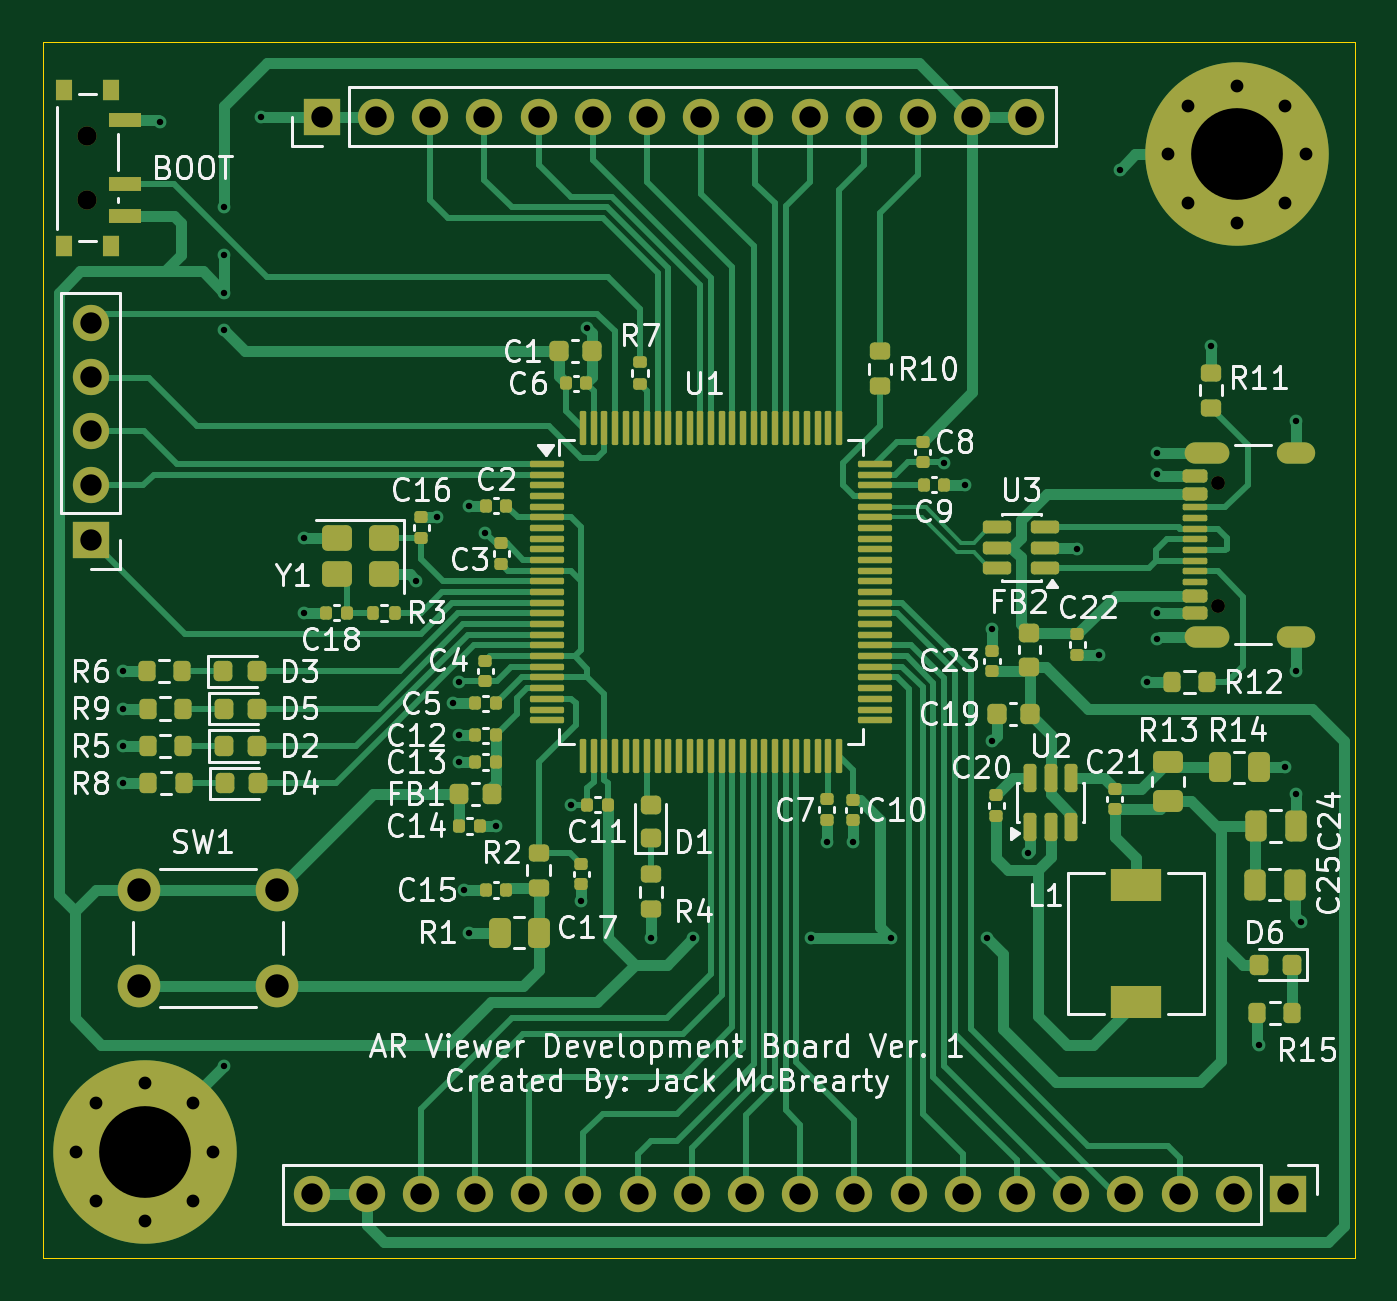
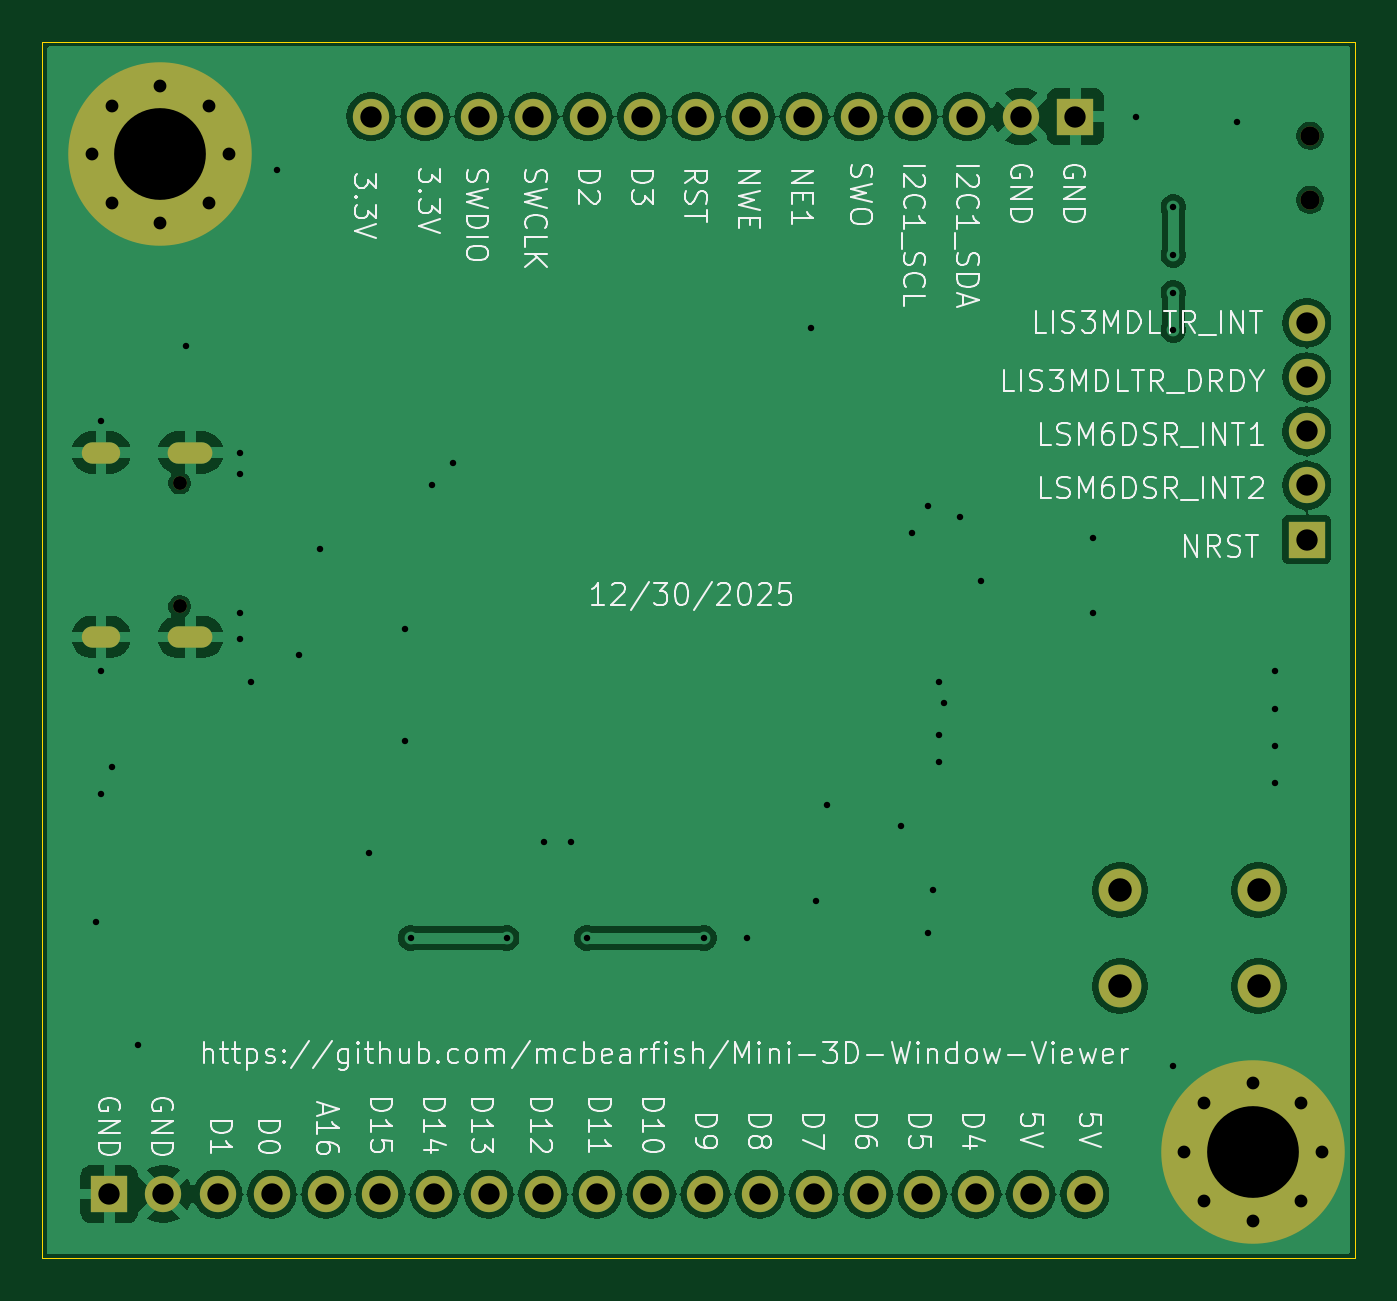
Circuit board: 10 layer files. Board 61.5 x 57.0 mm.
- bottom_copper: ARviewer-B_Cu.gbr (104790 bytes)
- bottom_mask: ARviewer-B_Mask.gbr (2620 bytes)
- paste: ARviewer-B_Paste.gbr (491 bytes)
- bottom_silk: ARviewer-B_Silkscreen.gbr (98447 bytes)
- outline: ARviewer-Edge_Cuts.gbr (721 bytes)
- top_copper: ARviewer-F_Cu.gbr (50328 bytes)
- top_mask: ARviewer-F_Mask.gbr (13142 bytes)
- paste: ARviewer-F_Paste.gbr (11214 bytes)
- top_silk: ARviewer-F_Silkscreen.gbr (111670 bytes)
- drill: ARviewer.drl (2662 bytes)

=== bottom_copper: ARviewer-B_Cu.gbr (104790 bytes, source omitted) ===
=== bottom_mask: ARviewer-B_Mask.gbr ===
%TF.GenerationSoftware,KiCad,Pcbnew,9.0.6-9.0.6~ubuntu24.04.1*%
%TF.CreationDate,2026-01-01T13:47:20-07:00*%
%TF.ProjectId,ARviewer,41527669-6577-4657-922e-6b696361645f,rev?*%
%TF.SameCoordinates,Original*%
%TF.FileFunction,Soldermask,Bot*%
%TF.FilePolarity,Negative*%
%FSLAX46Y46*%
G04 Gerber Fmt 4.6, Leading zero omitted, Abs format (unit mm)*
G04 Created by KiCad (PCBNEW 9.0.6-9.0.6~ubuntu24.04.1) date 2026-01-01 13:47:20*
%MOMM*%
%LPD*%
G01*
G04 APERTURE LIST*
%ADD10C,0.650000*%
%ADD11O,2.100000X1.000000*%
%ADD12O,1.800000X1.000000*%
%ADD13C,0.900000*%
%ADD14C,8.600000*%
%ADD15R,1.700000X1.700000*%
%ADD16C,1.700000*%
%ADD17C,2.000000*%
G04 APERTURE END LIST*
D10*
%TO.C,J2*%
X148070000Y-88710000D03*
X148070000Y-82930000D03*
D11*
X147570000Y-90140000D03*
D12*
X151750000Y-90140000D03*
D11*
X147570000Y-81500000D03*
D12*
X151750000Y-81500000D03*
%TD*%
D13*
%TO.C,SW2*%
X95100000Y-66650000D03*
X95100000Y-69650000D03*
%TD*%
%TO.C,H2*%
X148969581Y-64305419D03*
X151250000Y-65250000D03*
X146689162Y-65250000D03*
X152194581Y-67530419D03*
D14*
X148969581Y-67530419D03*
D13*
X145744581Y-67530419D03*
X151250000Y-69810838D03*
X146689162Y-69810838D03*
X148969581Y-70755419D03*
%TD*%
D15*
%TO.C,J3*%
X151370000Y-116250000D03*
D16*
X148830000Y-116250000D03*
X146290000Y-116250000D03*
X143750000Y-116250000D03*
X141210000Y-116250000D03*
X138670000Y-116250000D03*
X136130000Y-116250000D03*
X133590000Y-116250000D03*
X131050000Y-116250000D03*
X128510000Y-116250000D03*
X125970000Y-116250000D03*
X123430000Y-116250000D03*
X120890000Y-116250000D03*
X118350000Y-116250000D03*
X115810000Y-116250000D03*
X113270000Y-116250000D03*
X110730000Y-116250000D03*
X108190000Y-116250000D03*
X105650000Y-116250000D03*
%TD*%
D15*
%TO.C,J4*%
X95250000Y-85580000D03*
D16*
X95250000Y-83040000D03*
X95250000Y-80500000D03*
X95250000Y-77960000D03*
X95250000Y-75420000D03*
%TD*%
D15*
%TO.C,J1*%
X106090000Y-65750000D03*
D16*
X108630000Y-65750000D03*
X111170000Y-65750000D03*
X113710000Y-65750000D03*
X116250000Y-65750000D03*
X118790000Y-65750000D03*
X121330000Y-65750000D03*
X123870000Y-65750000D03*
X126410000Y-65750000D03*
X128950000Y-65750000D03*
X131490000Y-65750000D03*
X134030000Y-65750000D03*
X136570000Y-65750000D03*
X139110000Y-65750000D03*
%TD*%
D13*
%TO.C,H1*%
X97780419Y-117505419D03*
X95500000Y-116560838D03*
X100060838Y-116560838D03*
X94555419Y-114280419D03*
D14*
X97780419Y-114280419D03*
D13*
X101005419Y-114280419D03*
X95500000Y-112000000D03*
X100060838Y-112000000D03*
X97780419Y-111055419D03*
%TD*%
D17*
%TO.C,SW1*%
X104000000Y-106500000D03*
X97500000Y-106500000D03*
X104000000Y-102000000D03*
X97500000Y-102000000D03*
%TD*%
M02*

=== paste: ARviewer-B_Paste.gbr ===
%TF.GenerationSoftware,KiCad,Pcbnew,9.0.6-9.0.6~ubuntu24.04.1*%
%TF.CreationDate,2026-01-01T13:47:20-07:00*%
%TF.ProjectId,ARviewer,41527669-6577-4657-922e-6b696361645f,rev?*%
%TF.SameCoordinates,Original*%
%TF.FileFunction,Paste,Bot*%
%TF.FilePolarity,Positive*%
%FSLAX46Y46*%
G04 Gerber Fmt 4.6, Leading zero omitted, Abs format (unit mm)*
G04 Created by KiCad (PCBNEW 9.0.6-9.0.6~ubuntu24.04.1) date 2026-01-01 13:47:20*
%MOMM*%
%LPD*%
G01*
G04 APERTURE LIST*
G04 APERTURE END LIST*
M02*

=== bottom_silk: ARviewer-B_Silkscreen.gbr (98447 bytes, source omitted) ===
=== outline: ARviewer-Edge_Cuts.gbr ===
%TF.GenerationSoftware,KiCad,Pcbnew,9.0.6-9.0.6~ubuntu24.04.1*%
%TF.CreationDate,2026-01-01T13:47:21-07:00*%
%TF.ProjectId,ARviewer,41527669-6577-4657-922e-6b696361645f,rev?*%
%TF.SameCoordinates,Original*%
%TF.FileFunction,Profile,NP*%
%FSLAX46Y46*%
G04 Gerber Fmt 4.6, Leading zero omitted, Abs format (unit mm)*
G04 Created by KiCad (PCBNEW 9.0.6-9.0.6~ubuntu24.04.1) date 2026-01-01 13:47:21*
%MOMM*%
%LPD*%
G01*
G04 APERTURE LIST*
%TA.AperFunction,Profile*%
%ADD10C,0.050000*%
%TD*%
G04 APERTURE END LIST*
D10*
X154500000Y-62250000D02*
X154500000Y-119250000D01*
X93000000Y-119250000D02*
X93000000Y-62250000D01*
X154500000Y-119250000D02*
X93000000Y-119250000D01*
X93000000Y-62250000D02*
X154500000Y-62250000D01*
M02*

=== top_copper: ARviewer-F_Cu.gbr (50328 bytes, source omitted) ===
=== top_mask: ARviewer-F_Mask.gbr (13142 bytes, source omitted) ===
=== paste: ARviewer-F_Paste.gbr (11214 bytes, source omitted) ===
=== top_silk: ARviewer-F_Silkscreen.gbr (111670 bytes, source omitted) ===
=== drill: ARviewer.drl ===
M48
; DRILL file {KiCad 9.0.6-9.0.6~ubuntu24.04.1} date 2026-01-01T13:47:06-0700
; FORMAT={-:-/ absolute / metric / decimal}
; #@! TF.CreationDate,2026-01-01T13:47:06-07:00
; #@! TF.GenerationSoftware,Kicad,Pcbnew,9.0.6-9.0.6~ubuntu24.04.1
; #@! TF.FileFunction,MixedPlating,1,2
FMAT,2
METRIC
; #@! TA.AperFunction,Plated,PTH,ViaDrill
T1C0.300
; #@! TA.AperFunction,Plated,PTH,ComponentDrill
T2C0.600
; #@! TA.AperFunction,Plated,PTH,ComponentDrill
T3C1.000
; #@! TA.AperFunction,Plated,PTH,ComponentDrill
T4C1.100
; #@! TA.AperFunction,Plated,PTH,ComponentDrill
T5C4.300
; #@! TA.AperFunction,NonPlated,NPTH,ComponentDrill
T6C0.650
; #@! TA.AperFunction,NonPlated,NPTH,ComponentDrill
T7C0.900
%
G90
G05
T1
X96.75Y-91.75
X96.75Y-93.5
X96.75Y-95.25
X96.75Y-97.0
X98.5Y-66.0
X101.5Y-70.0
X101.5Y-72.25
X101.5Y-74.0
X101.5Y-75.75
X101.5Y-110.25
X103.25Y-65.75
X105.25Y-85.5
X105.25Y-89.0
X110.5Y-87.5
X111.5Y-84.5
X112.25Y-93.25
X112.5Y-92.25
X112.5Y-94.75
X112.5Y-96.0
X112.75Y-102.0
X113.0Y-84.0
X113.0Y-104.0
X113.75Y-85.25
X114.25Y-99.0
X117.75Y-98.0
X118.25Y-102.5
X118.5Y-75.65
X121.5Y-104.25
X123.5Y-104.25
X129.0Y-104.25
X129.75Y-99.75
X131.0Y-99.75
X132.75Y-104.25
X135.25Y-82.0
X136.25Y-83.0
X137.25Y-104.25
X137.5Y-89.75
X137.5Y-95.0
X139.2Y-100.287
X141.5Y-86.0
X142.5Y-91.0
X143.5Y-68.25
X144.75Y-92.25
X145.25Y-81.5
X145.25Y-82.5
X145.25Y-89.0
X145.25Y-90.25
X147.75Y-76.5
X150.0Y-109.25
X151.25Y-96.25
X151.75Y-80.0
X151.75Y-91.75
X151.75Y-97.5
X152.0Y-103.5
T2
X94.555Y-114.28
X95.5Y-112.0
X95.5Y-116.561
X97.78Y-111.055
X97.78Y-117.505
X100.061Y-112.0
X100.061Y-116.561
X101.005Y-114.28
X145.745Y-67.53
X146.689Y-65.25
X146.689Y-69.811
X148.97Y-64.305
X148.97Y-70.755
X151.25Y-65.25
X151.25Y-69.811
X152.195Y-67.53
T3
X95.25Y-75.42
X95.25Y-77.96
X95.25Y-80.5
X95.25Y-83.04
X95.25Y-85.58
X105.65Y-116.25
X106.09Y-65.75
X108.19Y-116.25
X108.63Y-65.75
X110.73Y-116.25
X111.17Y-65.75
X113.27Y-116.25
X113.71Y-65.75
X115.81Y-116.25
X116.25Y-65.75
X118.35Y-116.25
X118.79Y-65.75
X120.89Y-116.25
X121.33Y-65.75
X123.43Y-116.25
X123.87Y-65.75
X125.97Y-116.25
X126.41Y-65.75
X128.51Y-116.25
X128.95Y-65.75
X131.05Y-116.25
X131.49Y-65.75
X133.59Y-116.25
X134.03Y-65.75
X136.13Y-116.25
X136.57Y-65.75
X138.67Y-116.25
X139.11Y-65.75
X141.21Y-116.25
X143.75Y-116.25
X146.29Y-116.25
X148.83Y-116.25
X151.37Y-116.25
T4
X97.5Y-102.0
X97.5Y-106.5
X104.0Y-102.0
X104.0Y-106.5
T5
X97.78Y-114.28
X148.97Y-67.53
T6
X148.07Y-82.93
X148.07Y-88.71
T7
X95.1Y-66.65
X95.1Y-69.65
T2
G00X147.02Y-81.5
M15
G01X148.12Y-81.5
M16
G05
G00X147.02Y-90.14
M15
G01X148.12Y-90.14
M16
G05
G00X151.35Y-81.5
M15
G01X152.15Y-81.5
M16
G05
G00X151.35Y-90.14
M15
G01X152.15Y-90.14
M16
G05
M30
